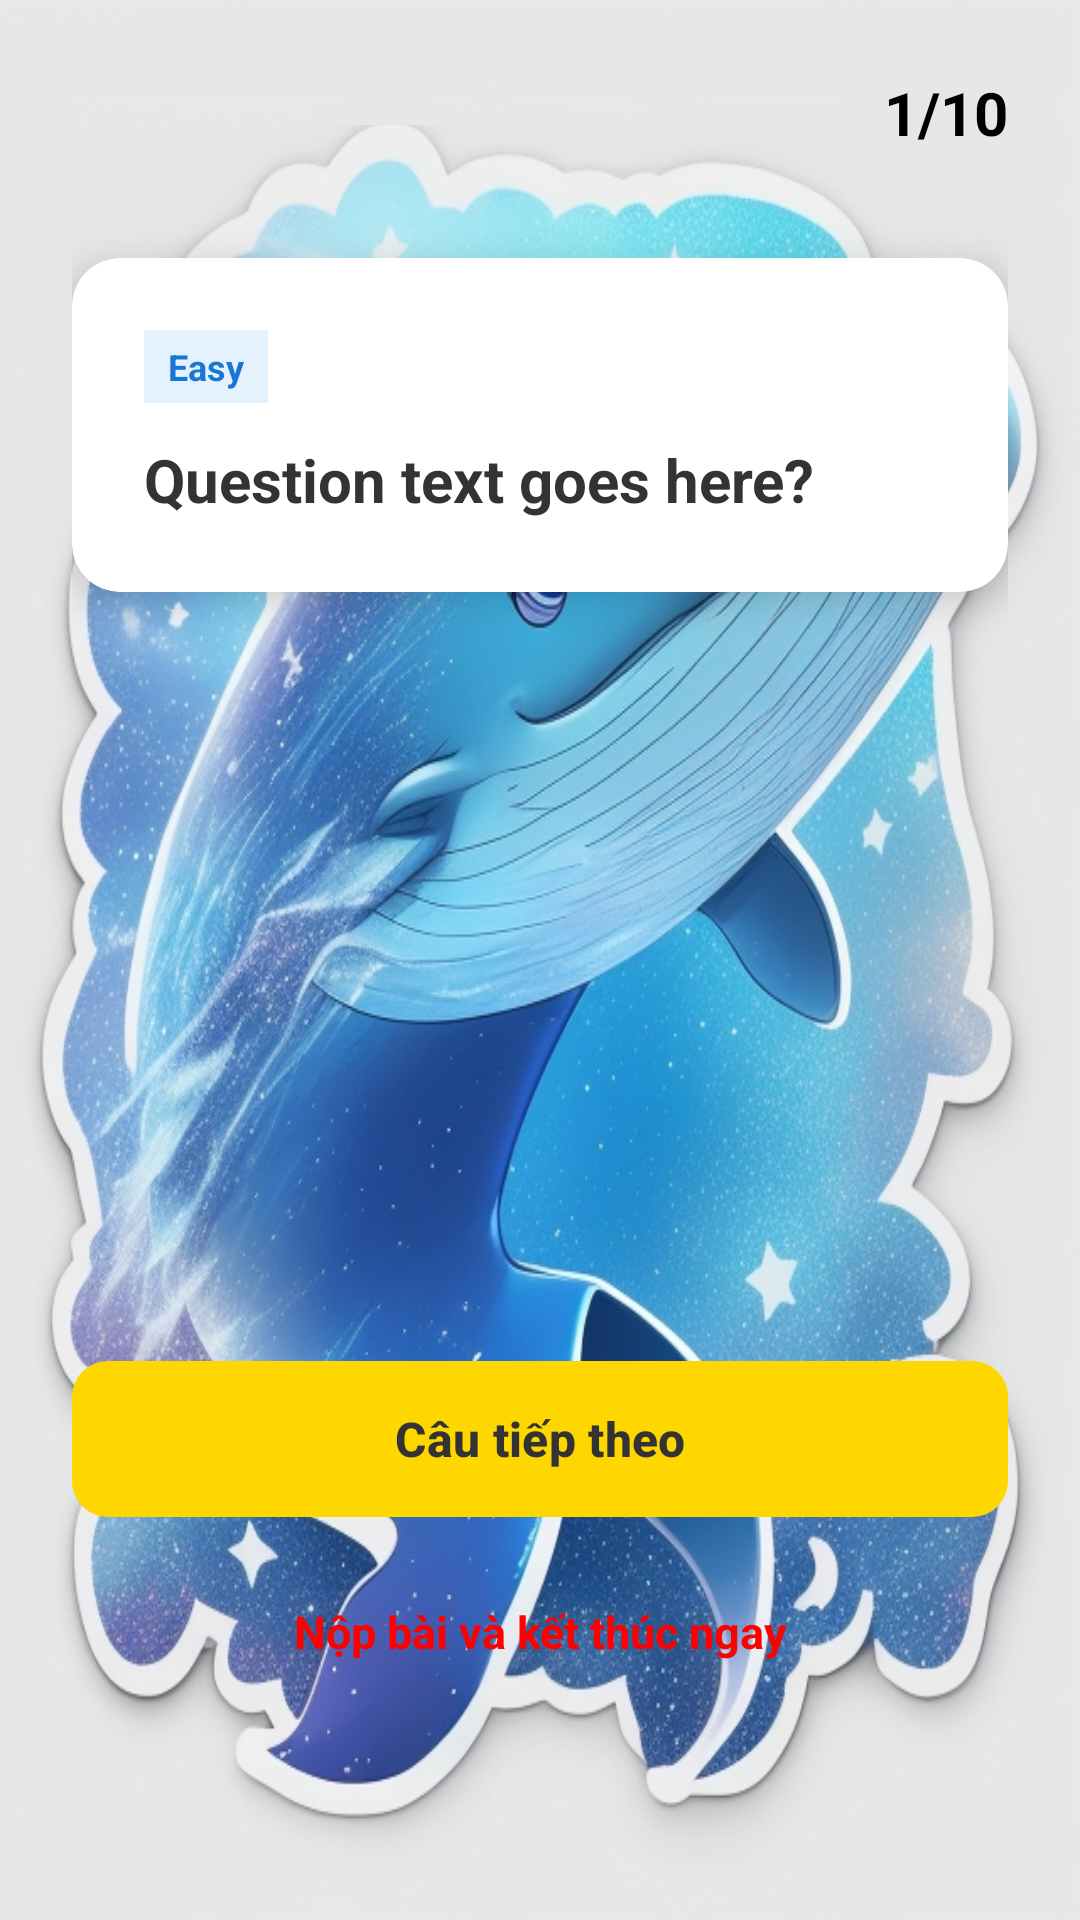

Layout XML and referenced resources for this Android screen:
<!-- AndroidManifest.xml: application theme Theme.MyVocab -->
<!-- res/layout/activity_quiz.xml -->
<?xml version="1.0" encoding="utf-8"?>
<androidx.constraintlayout.widget.ConstraintLayout
    xmlns:android="http://schemas.android.com/apk/res/android"
    xmlns:app="http://schemas.android.com/apk/res-auto"
    xmlns:tools="http://schemas.android.com/tools"
    android:layout_width="match_parent"
    android:layout_height="match_parent"
    android:background="@drawable/b"
    android:padding="24dp">

    <ProgressBar
        android:id="@+id/quizProgressBar"
        style="?android:attr/progressBarStyleHorizontal"
        android:layout_width="0dp"
        android:layout_height="8dp"
        android:layout_marginEnd="16dp"
        android:progressDrawable="@drawable/b"
        app:layout_constraintBottom_toBottomOf="@+id/tvProgress"
        app:layout_constraintEnd_toStartOf="@+id/tvProgress"
        app:layout_constraintStart_toStartOf="parent"
        app:layout_constraintTop_toTopOf="@+id/tvProgress"
        tools:progress="30" />

    <TextView
        android:id="@+id/tvProgress"
        android:layout_width="wrap_content"
        android:layout_height="wrap_content"
        android:text="1/10"
        android:textColor="@color/black"
        android:textSize="20sp"
        android:textStyle="bold"
        app:layout_constraintEnd_toEndOf="parent"
        app:layout_constraintTop_toTopOf="parent" />

    <androidx.cardview.widget.CardView
        android:id="@+id/cardQuestion"
        android:layout_width="match_parent"
        android:layout_height="wrap_content"
        android:layout_marginTop="35dp"
        app:cardBackgroundColor="#FFFFFF"
        app:cardCornerRadius="16dp"
        app:cardElevation="8dp"
        app:layout_constraintTop_toBottomOf="@+id/tvProgress">

        <LinearLayout
            android:layout_width="match_parent"
            android:layout_height="wrap_content"
            android:orientation="vertical"
            android:padding="24dp">

            <TextView
                android:id="@+id/tvDifficulty"
                android:layout_width="wrap_content"
                android:layout_height="wrap_content"
                android:background="#E3F2FD"
                android:paddingHorizontal="8dp"
                android:paddingVertical="4dp"
                android:text="Easy"
                android:textColor="#1976D2"
                android:textSize="12sp"
                android:textStyle="bold" />

            <TextView
                android:id="@+id/questionTextView"
                android:layout_width="match_parent"
                android:layout_height="wrap_content"
                android:layout_marginTop="12dp"
                android:text="Question text goes here?"
                android:textColor="#333333"
                android:textSize="20sp"
                android:textStyle="bold"
                android:lineSpacingMultiplier="1.2"/>
        </LinearLayout>
    </androidx.cardview.widget.CardView>

    <ScrollView
        android:layout_width="match_parent"
        android:layout_height="0dp"
        android:layout_marginTop="24dp"
        android:layout_marginBottom="16dp"
        android:scrollbars="none"
        app:layout_constraintBottom_toTopOf="@+id/actionLayout"
        app:layout_constraintTop_toBottomOf="@+id/cardQuestion">

        <RadioGroup
            android:id="@+id/optionsRadioGroup"
            android:layout_width="match_parent"
            android:layout_height="wrap_content" />
    </ScrollView>

    <LinearLayout
        android:id="@+id/actionLayout"
        android:layout_width="match_parent"
        android:layout_height="wrap_content"
        android:orientation="vertical"
        app:layout_constraintBottom_toBottomOf="parent">

        <com.google.android.material.button.MaterialButton
            android:id="@+id/submitButton"
            android:layout_width="match_parent"
            android:layout_height="60dp"
            android:text="Câu tiếp theo"
            android:textSize="16sp"
            android:textStyle="bold"
            app:cornerRadius="12dp"
            app:backgroundTint="#FFD700"
            android:textColor="#333333"/>

        <TextView
            android:id="@+id/btnFinishSubmit"
            android:layout_width="match_parent"
            android:layout_height="wrap_content"
            android:layout_marginTop="12dp"
            android:background="?attr/selectableItemBackground"
            android:clickable="true"
            android:focusable="true"
            android:gravity="center"
            android:padding="12dp"
            android:text="Nộp bài và kết thúc ngay"
            android:textColor="#FF0000"
            android:textSize="15sp"
            android:textStyle="bold"
            android:layout_marginBottom="50dp"/>
    </LinearLayout>

</androidx.constraintlayout.widget.ConstraintLayout>
<!-- resources referenced by this layout -->
<resources>
  <color name="black">#000000</color>
  <!-- drawable b: jpg bitmap (drawable, 345958 bytes) -->
  <style name="Theme.MyVocab" parent="Base.Theme.MyVocab" />
  <style name="Base.Theme.MyVocab" parent="Theme.Material3.DayNight.NoActionBar">
          <item name="colorPrimary">@color/primary_color_app</item>
          <item name="colorOnPrimary">@color/white</item>
  
          <item name="android:colorBackground">@color/background_screen</item>
          <item name="colorSurface">@color/background_surface</item>
  
          <item name="android:textColorPrimary">@color/text_primary</item>
          <item name="android:textColorSecondary">@color/text_secondary</item>
  
      </style>
  <color name="primary_color_app">#673AB7</color>
  <color name="white">#FFFFFF</color>
  <color name="background_screen">#F5F5F5</color>
  <color name="background_surface">#FFFFFF</color>
  <color name="text_primary">#000000</color>
  <color name="text_secondary">#808080</color>
</resources>
